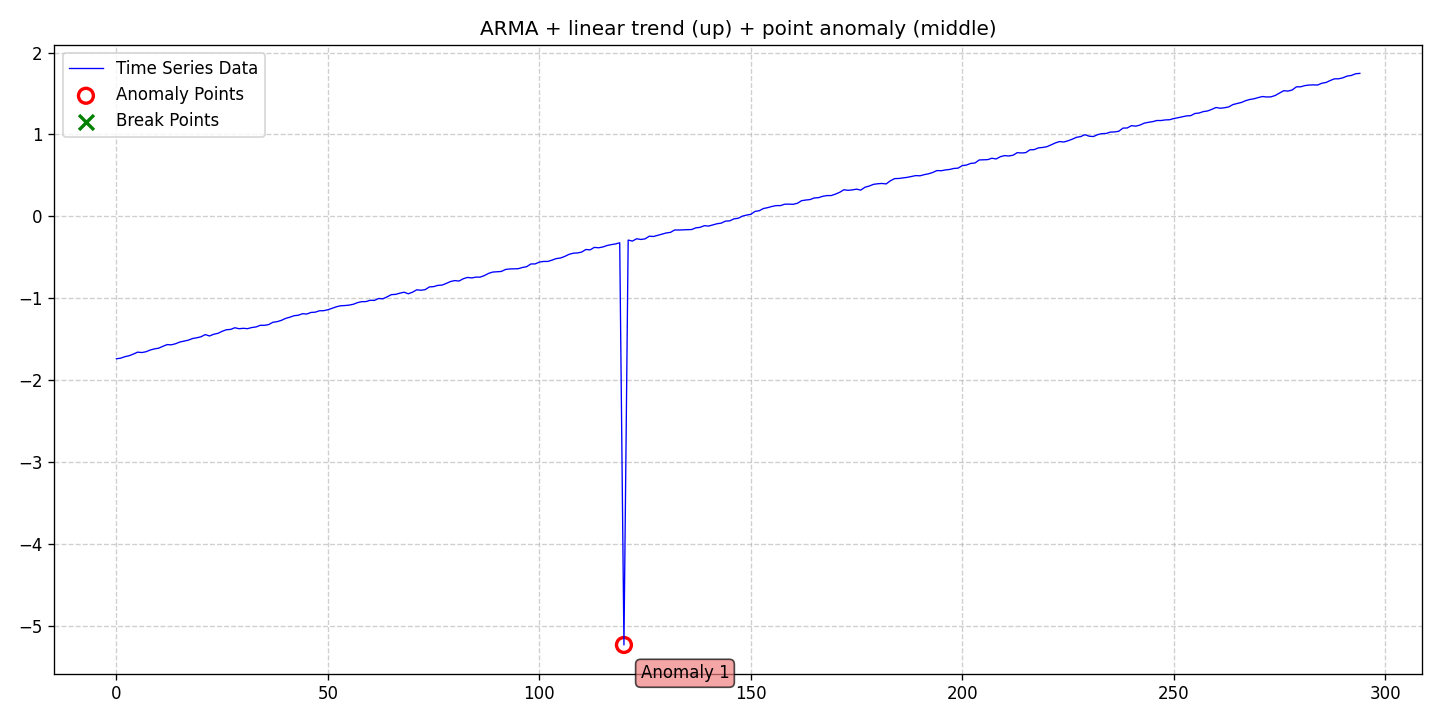

Source data for this figure (header and first rows):
date, data, stationary, det_lin_up, det_lin_down, det_quad, det_cubic, det_exp, det_damped, stoc_trend, volatility, single_seas, multiple_seas, point_anom_single, point_anom_multi, collect_anom, context_anom, mean_shift, var_shift, trend_shift, point_anom_count, point_anom_location, point_anom_point, collect_anom_count
2020-01-01, -1.738, 0, 1, 0, 0, 0, 0, 0, 0, 0, 0, 0, 1, 0, 0, 0, 0, 0, 0, 1, middle, [120], 0
2020-01-02, -1.731, 0, 1, 0, 0, 0, 0, 0, 0, 0, 0, 0, 1, 0, 0, 0, 0, 0, 0, 1, middle, [120], 0
2020-01-03, -1.712, 0, 1, 0, 0, 0, 0, 0, 0, 0, 0, 0, 1, 0, 0, 0, 0, 0, 0, 1, middle, [120], 0
2020-01-04, -1.701, 0, 1, 0, 0, 0, 0, 0, 0, 0, 0, 0, 1, 0, 0, 0, 0, 0, 0, 1, middle, [120], 0
2020-01-05, -1.681, 0, 1, 0, 0, 0, 0, 0, 0, 0, 0, 0, 1, 0, 0, 0, 0, 0, 0, 1, middle, [120], 0
2020-01-06, -1.657, 0, 1, 0, 0, 0, 0, 0, 0, 0, 0, 0, 1, 0, 0, 0, 0, 0, 0, 1, middle, [120], 0
2020-01-07, -1.662, 0, 1, 0, 0, 0, 0, 0, 0, 0, 0, 0, 1, 0, 0, 0, 0, 0, 0, 1, middle, [120], 0
2020-01-08, -1.652, 0, 1, 0, 0, 0, 0, 0, 0, 0, 0, 0, 1, 0, 0, 0, 0, 0, 0, 1, middle, [120], 0
2020-01-09, -1.631, 0, 1, 0, 0, 0, 0, 0, 0, 0, 0, 0, 1, 0, 0, 0, 0, 0, 0, 1, middle, [120], 0
2020-01-10, -1.617, 0, 1, 0, 0, 0, 0, 0, 0, 0, 0, 0, 1, 0, 0, 0, 0, 0, 0, 1, middle, [120], 0
2020-01-11, -1.608, 0, 1, 0, 0, 0, 0, 0, 0, 0, 0, 0, 1, 0, 0, 0, 0, 0, 0, 1, middle, [120], 0
2020-01-12, -1.585, 0, 1, 0, 0, 0, 0, 0, 0, 0, 0, 0, 1, 0, 0, 0, 0, 0, 0, 1, middle, [120], 0
2020-01-13, -1.565, 0, 1, 0, 0, 0, 0, 0, 0, 0, 0, 0, 1, 0, 0, 0, 0, 0, 0, 1, middle, [120], 0
2020-01-14, -1.568, 0, 1, 0, 0, 0, 0, 0, 0, 0, 0, 0, 1, 0, 0, 0, 0, 0, 0, 1, middle, [120], 0
2020-01-15, -1.554, 0, 1, 0, 0, 0, 0, 0, 0, 0, 0, 0, 1, 0, 0, 0, 0, 0, 0, 1, middle, [120], 0
2020-01-16, -1.533, 0, 1, 0, 0, 0, 0, 0, 0, 0, 0, 0, 1, 0, 0, 0, 0, 0, 0, 1, middle, [120], 0
2020-01-17, -1.521, 0, 1, 0, 0, 0, 0, 0, 0, 0, 0, 0, 1, 0, 0, 0, 0, 0, 0, 1, middle, [120], 0
2020-01-18, -1.511, 0, 1, 0, 0, 0, 0, 0, 0, 0, 0, 0, 1, 0, 0, 0, 0, 0, 0, 1, middle, [120], 0
2020-01-19, -1.491, 0, 1, 0, 0, 0, 0, 0, 0, 0, 0, 0, 1, 0, 0, 0, 0, 0, 0, 1, middle, [120], 0
2020-01-20, -1.482, 0, 1, 0, 0, 0, 0, 0, 0, 0, 0, 0, 1, 0, 0, 0, 0, 0, 0, 1, middle, [120], 0
2020-01-21, -1.469, 0, 1, 0, 0, 0, 0, 0, 0, 0, 0, 0, 1, 0, 0, 0, 0, 0, 0, 1, middle, [120], 0
2020-01-22, -1.443, 0, 1, 0, 0, 0, 0, 0, 0, 0, 0, 0, 1, 0, 0, 0, 0, 0, 0, 1, middle, [120], 0
2020-01-23, -1.46, 0, 1, 0, 0, 0, 0, 0, 0, 0, 0, 0, 1, 0, 0, 0, 0, 0, 0, 1, middle, [120], 0
2020-01-24, -1.439, 0, 1, 0, 0, 0, 0, 0, 0, 0, 0, 0, 1, 0, 0, 0, 0, 0, 0, 1, middle, [120], 0
2020-01-25, -1.427, 0, 1, 0, 0, 0, 0, 0, 0, 0, 0, 0, 1, 0, 0, 0, 0, 0, 0, 1, middle, [120], 0
2020-01-26, -1.403, 0, 1, 0, 0, 0, 0, 0, 0, 0, 0, 0, 1, 0, 0, 0, 0, 0, 0, 1, middle, [120], 0
2020-01-27, -1.383, 0, 1, 0, 0, 0, 0, 0, 0, 0, 0, 0, 1, 0, 0, 0, 0, 0, 0, 1, middle, [120], 0
2020-01-28, -1.379, 0, 1, 0, 0, 0, 0, 0, 0, 0, 0, 0, 1, 0, 0, 0, 0, 0, 0, 1, middle, [120], 0
2020-01-29, -1.359, 0, 1, 0, 0, 0, 0, 0, 0, 0, 0, 0, 1, 0, 0, 0, 0, 0, 0, 1, middle, [120], 0
2020-01-30, -1.371, 0, 1, 0, 0, 0, 0, 0, 0, 0, 0, 0, 1, 0, 0, 0, 0, 0, 0, 1, middle, [120], 0
2020-01-31, -1.366, 0, 1, 0, 0, 0, 0, 0, 0, 0, 0, 0, 1, 0, 0, 0, 0, 0, 0, 1, middle, [120], 0
2020-02-01, -1.37, 0, 1, 0, 0, 0, 0, 0, 0, 0, 0, 0, 1, 0, 0, 0, 0, 0, 0, 1, middle, [120], 0
2020-02-02, -1.356, 0, 1, 0, 0, 0, 0, 0, 0, 0, 0, 0, 1, 0, 0, 0, 0, 0, 0, 1, middle, [120], 0
2020-02-03, -1.35, 0, 1, 0, 0, 0, 0, 0, 0, 0, 0, 0, 1, 0, 0, 0, 0, 0, 0, 1, middle, [120], 0
2020-02-04, -1.33, 0, 1, 0, 0, 0, 0, 0, 0, 0, 0, 0, 1, 0, 0, 0, 0, 0, 0, 1, middle, [120], 0
2020-02-05, -1.329, 0, 1, 0, 0, 0, 0, 0, 0, 0, 0, 0, 1, 0, 0, 0, 0, 0, 0, 1, middle, [120], 0
2020-02-06, -1.321, 0, 1, 0, 0, 0, 0, 0, 0, 0, 0, 0, 1, 0, 0, 0, 0, 0, 0, 1, middle, [120], 0
2020-02-07, -1.292, 0, 1, 0, 0, 0, 0, 0, 0, 0, 0, 0, 1, 0, 0, 0, 0, 0, 0, 1, middle, [120], 0
2020-02-08, -1.285, 0, 1, 0, 0, 0, 0, 0, 0, 0, 0, 0, 1, 0, 0, 0, 0, 0, 0, 1, middle, [120], 0
2020-02-09, -1.269, 0, 1, 0, 0, 0, 0, 0, 0, 0, 0, 0, 1, 0, 0, 0, 0, 0, 0, 1, middle, [120], 0
2020-02-10, -1.245, 0, 1, 0, 0, 0, 0, 0, 0, 0, 0, 0, 1, 0, 0, 0, 0, 0, 0, 1, middle, [120], 0
2020-02-11, -1.23, 0, 1, 0, 0, 0, 0, 0, 0, 0, 0, 0, 1, 0, 0, 0, 0, 0, 0, 1, middle, [120], 0
2020-02-12, -1.212, 0, 1, 0, 0, 0, 0, 0, 0, 0, 0, 0, 1, 0, 0, 0, 0, 0, 0, 1, middle, [120], 0
2020-02-13, -1.206, 0, 1, 0, 0, 0, 0, 0, 0, 0, 0, 0, 1, 0, 0, 0, 0, 0, 0, 1, middle, [120], 0
2020-02-14, -1.188, 0, 1, 0, 0, 0, 0, 0, 0, 0, 0, 0, 1, 0, 0, 0, 0, 0, 0, 1, middle, [120], 0
2020-02-15, -1.192, 0, 1, 0, 0, 0, 0, 0, 0, 0, 0, 0, 1, 0, 0, 0, 0, 0, 0, 1, middle, [120], 0
2020-02-16, -1.172, 0, 1, 0, 0, 0, 0, 0, 0, 0, 0, 0, 1, 0, 0, 0, 0, 0, 0, 1, middle, [120], 0
2020-02-17, -1.169, 0, 1, 0, 0, 0, 0, 0, 0, 0, 0, 0, 1, 0, 0, 0, 0, 0, 0, 1, middle, [120], 0
2020-02-18, -1.152, 0, 1, 0, 0, 0, 0, 0, 0, 0, 0, 0, 1, 0, 0, 0, 0, 0, 0, 1, middle, [120], 0
2020-02-19, -1.151, 0, 1, 0, 0, 0, 0, 0, 0, 0, 0, 0, 1, 0, 0, 0, 0, 0, 0, 1, middle, [120], 0
2020-02-20, -1.14, 0, 1, 0, 0, 0, 0, 0, 0, 0, 0, 0, 1, 0, 0, 0, 0, 0, 0, 1, middle, [120], 0
2020-02-21, -1.122, 0, 1, 0, 0, 0, 0, 0, 0, 0, 0, 0, 1, 0, 0, 0, 0, 0, 0, 1, middle, [120], 0
2020-02-22, -1.104, 0, 1, 0, 0, 0, 0, 0, 0, 0, 0, 0, 1, 0, 0, 0, 0, 0, 0, 1, middle, [120], 0
2020-02-23, -1.091, 0, 1, 0, 0, 0, 0, 0, 0, 0, 0, 0, 1, 0, 0, 0, 0, 0, 0, 1, middle, [120], 0
2020-02-24, -1.088, 0, 1, 0, 0, 0, 0, 0, 0, 0, 0, 0, 1, 0, 0, 0, 0, 0, 0, 1, middle, [120], 0
2020-02-25, -1.083, 0, 1, 0, 0, 0, 0, 0, 0, 0, 0, 0, 1, 0, 0, 0, 0, 0, 0, 1, middle, [120], 0
2020-02-26, -1.073, 0, 1, 0, 0, 0, 0, 0, 0, 0, 0, 0, 1, 0, 0, 0, 0, 0, 0, 1, middle, [120], 0
2020-02-27, -1.053, 0, 1, 0, 0, 0, 0, 0, 0, 0, 0, 0, 1, 0, 0, 0, 0, 0, 0, 1, middle, [120], 0
2020-02-28, -1.041, 0, 1, 0, 0, 0, 0, 0, 0, 0, 0, 0, 1, 0, 0, 0, 0, 0, 0, 1, middle, [120], 0
2020-02-29, -1.04, 0, 1, 0, 0, 0, 0, 0, 0, 0, 0, 0, 1, 0, 0, 0, 0, 0, 0, 1, middle, [120], 0
... 235 more rows
